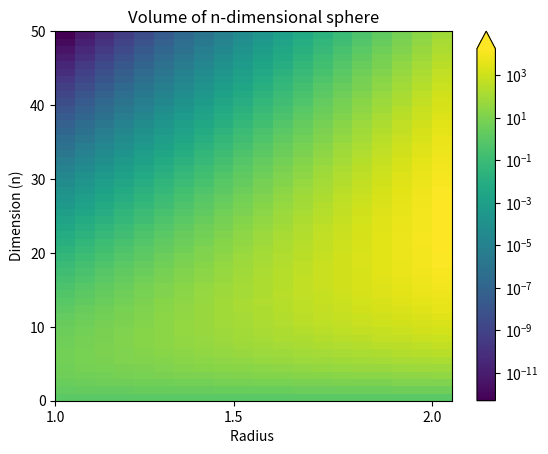

Recreate this plot in Python.
#!/usr/bin/env python3
#program for producing a graph of spherical volume based on dimension and radius

import math
import matplotlib.pyplot as plt
import matplotlib.colors as colors
import numpy
import pprint

def volume(n, r):
    return math.pi**(n/2.0) / math.gamma(n/2.0 + 1) * r**n


#plt.imshow(a, cmap="hot",interpolation="nearest")
#plt.show()

arr = []
starting = True
min, max
for n in range(50):
    arr.append([])
    for i_r in range(20):
        vol = volume(n, 1.0 + 0.05*i_r)
        if starting:
            min, max = vol, vol
            starting = False
        else:
            if vol > max: max = vol
            if vol < min: min = vol
        #print(str(n) + ","+str(1.0 + 0.05*i_r))
        arr[n].append(vol)
#pprint(arr)

#for s in arr:
#    print(s)
left = 1.0
right = 2.0
top = 0
bottom = 50
extent = [left, right, bottom, top]

#fig, ax = plt.subplots()
ax = plt.gca()
#plt.imshow(arr, cmap="gnuplot", interpolation="nearest")
#cmap = plt.get_cmap("gnuplot", arr)
pcm = plt.pcolor(arr,norm=colors.LogNorm(vmin=min,vmax=max), shading='auto')
print(min)
print(max)
ax.set_xticks([0, 9, 19], ["1.0", "1.5","2.0"])
plt.colorbar(pcm, ax=ax, extend="max")
plt.xlabel("Radius ")
plt.ylabel("Dimension (n)")
plt.title("Volume of n-dimensional sphere")
#plt.logscale()
plt.savefig("Pic.pdf")
plt.show()
print(volume(8, 5))

